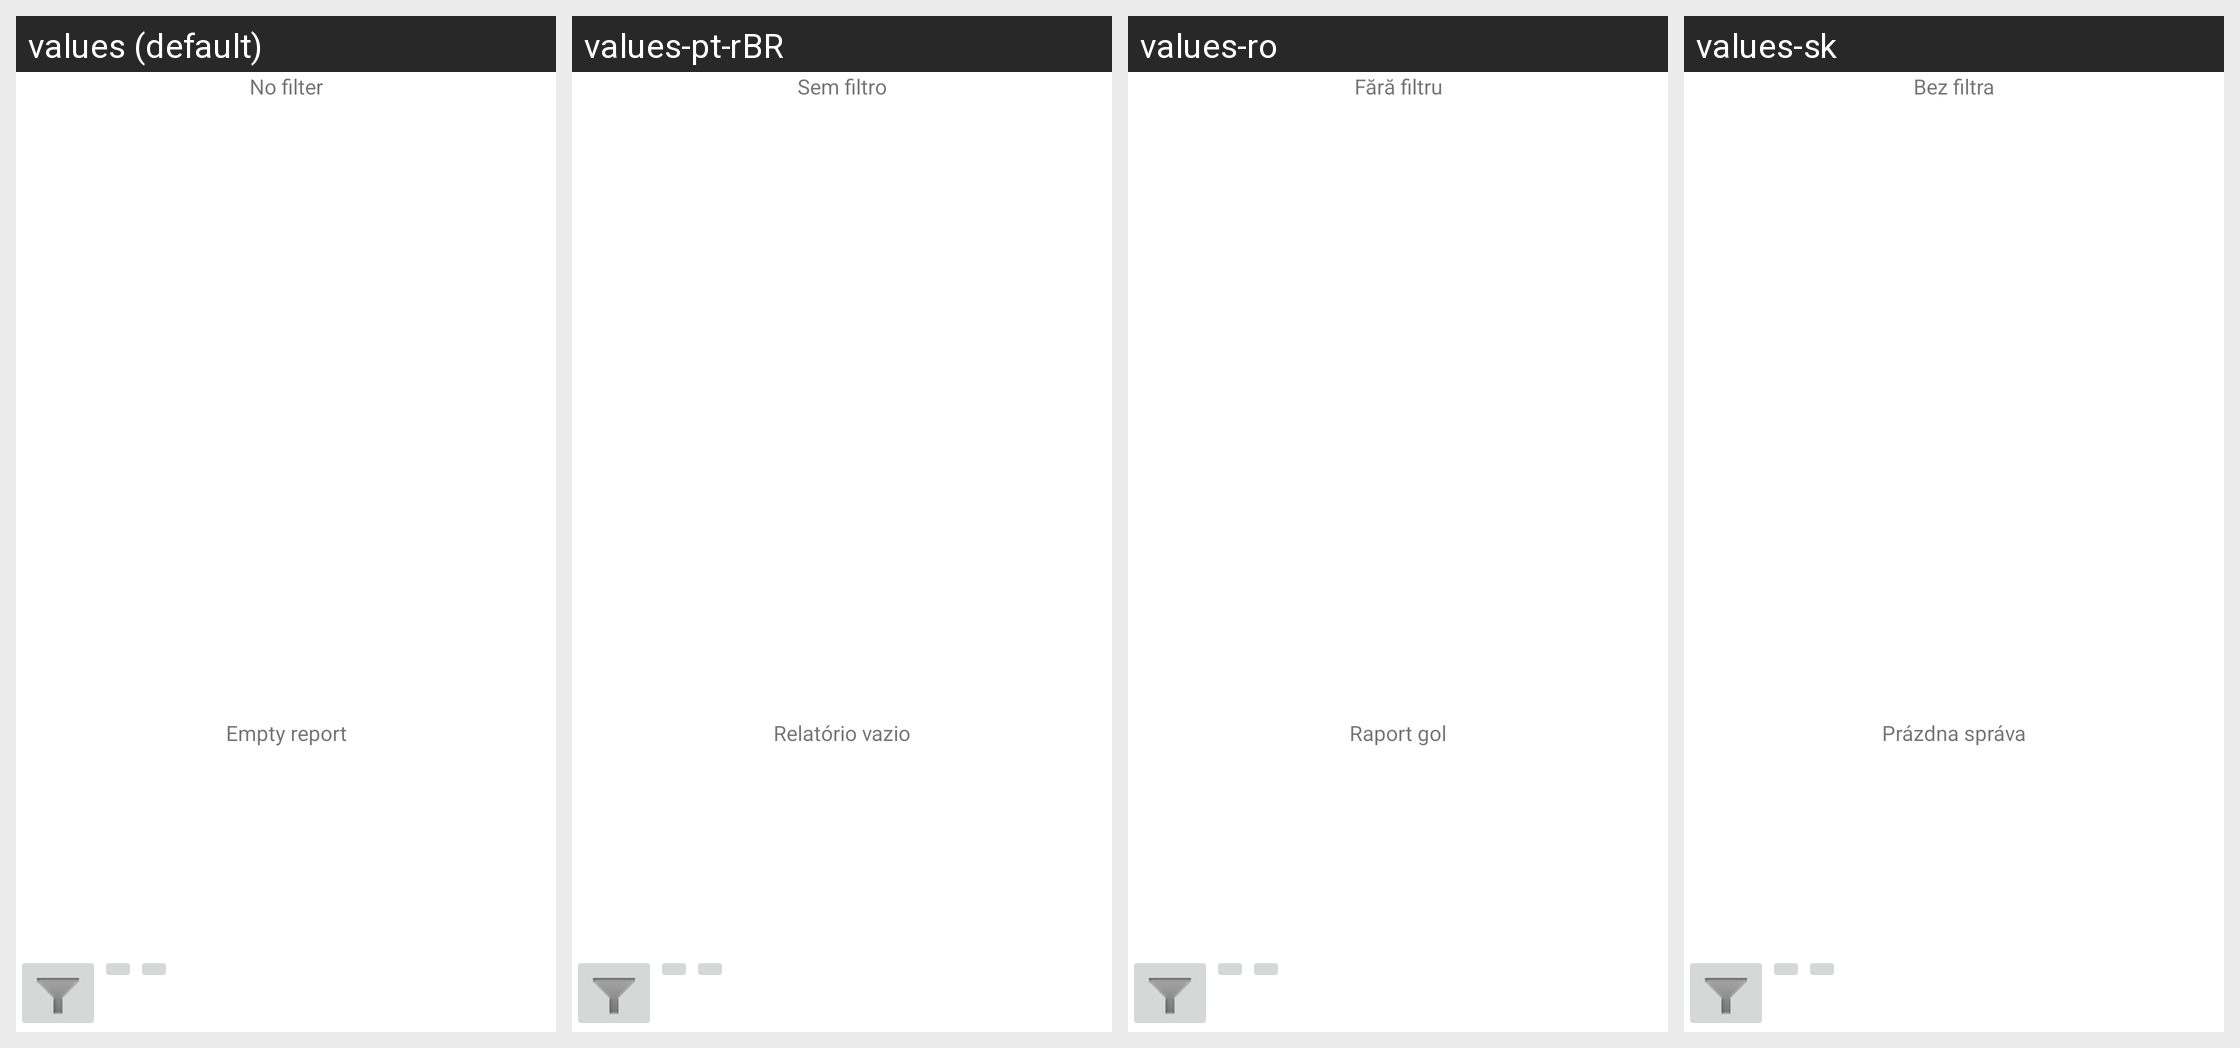

Locale-by-locale string values for the Android screen shown in this grid:
Android screen res/layout/report.xml rendered under 4 locales, left to right: values (default), values-pt-rBR, values-ro, values-sk. Device: Nexus 5 (rendered at 1080×1920; each locale shown at half size, 540×960, under a caption strip naming it); theme Theme.MaterialComponents.DayNight.NoActionBar.
Other locales in the repository, not shown: values-ca, values-cs-rCZ, values-cz-rCS, values-da, values-de, values-es, values-fr, values-it, values-ko, values-no-rNB, values-pl, values-ru, values-uk-rUA, values-zh-rCN, values-zh-rTW.
Strings drawn on this screen, with the default value and each locale's value (text and hints the layout hard-codes, and strings that could not be matched under every locale, appear in the picture but are not listed):

no_filter
  values: No filter
  values-pt-rBR: Sem filtro
  values-ro: Fără filtru
  values-sk: Bez filtra

empty_report
  values: Empty report
  values-pt-rBR: Relatório vazio
  values-ro: Raport gol
  values-sk: Prázdna správa
